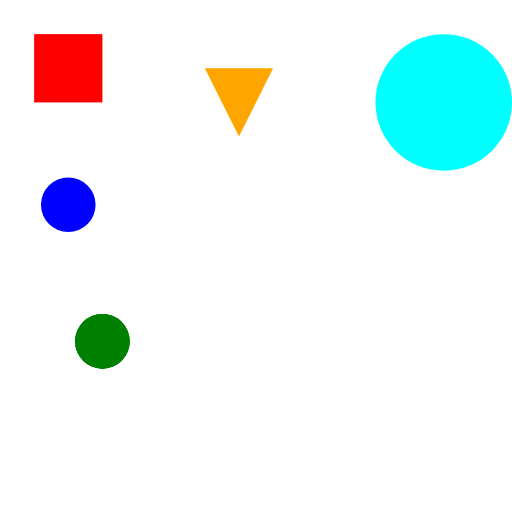
t = 0.00 s
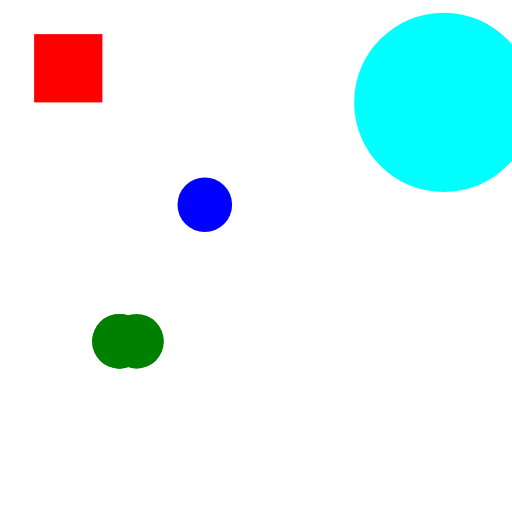
t = 1.00 s
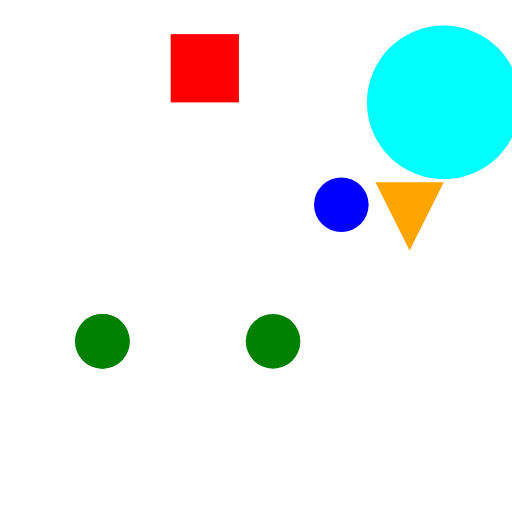
t = 2.00 s
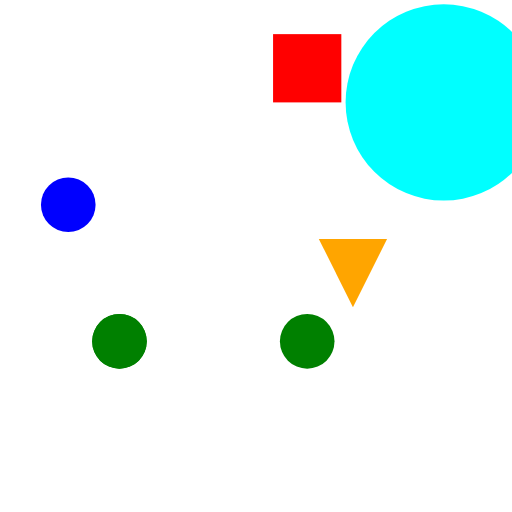
t = 3.00 s
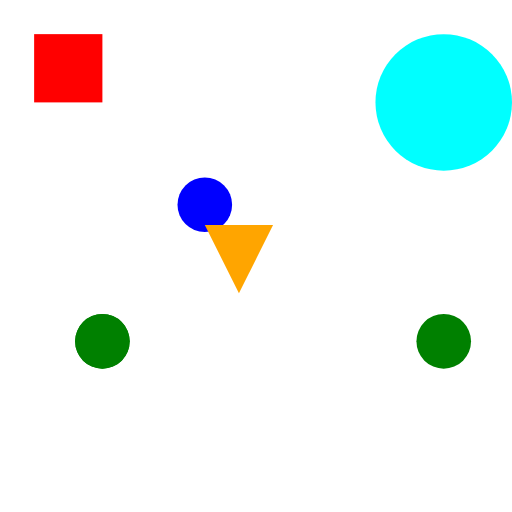
t = 4.00 s
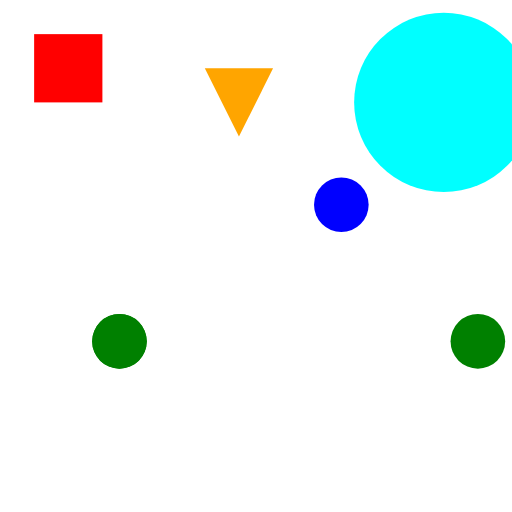
t = 5.00 s

The animated SVG that drew these frames (rendered in a browser with its animation timeline set to each time). Animation: 11 SMIL elements (animate=10,animateTransform=1); one cycle of 5.00 s, repeats indefinitely.

<svg width="150" height="150" viewBox="0 0 150 150">
  <!-- Advanced animation features -->
  
  <!-- Animation with multiple values and different calc modes -->
  <rect x="10" y="10" width="20" height="20" fill="red">
    <animate attributeName="x" values="10;50;80;10" keyTimes="0;0.3;0.7;1" dur="4s" calcMode="discrete" repeatCount="indefinite"/>
  </rect>
  
  <!-- Linear animation with multiple values -->
  <circle cx="20" cy="60" r="8" fill="blue">
    <animate attributeName="cx" values="20;60;100;140" dur="3s" calcMode="linear" repeatCount="indefinite"/>
  </circle>
  
  <!-- Animation with accumulate -->
  <circle cx="30" cy="100" r="8" fill="green">
    <animate attributeName="cx" from="30" to="50" dur="2s" repeatCount="3" accumulate="sum"/>
  </circle>
  
  <!-- Complex spline animation with animateTransform -->
  <path d="M60,20 L80,20 L70,40 Z" fill="orange">
    <animateTransform attributeName="transform" 
                     type="translate"
                     values="0,0;50,0;50,50;0,50;0,0" 
                     keyTimes="0;0.25;0.5;0.75;1"
                     keySplines="0.42 0 0.58 1;0.42 0 0.58 1;0.42 0 0.58 1;0.42 0 0.58 1"
                     dur="5s" 
                     calcMode="spline" 
                     repeatCount="indefinite"/>
  </path>

  <!-- Multiple concurrent animations on same attribute -->
  <circle id='circ' cx="130" cy="30" r="10" fill="cyan">
    <animate attributeName="r" values="10;15;10" dur="2s" repeatCount="indefinite"/>
    <animate attributeName="r" from="10" to="15" dur="4s" additive="sum" repeatCount="indefinite"/>
  </circle>

  <line x1='10'>
    <animate attributeName='x1'
      begin='circ.mouseenter +4s'
      from='0' to='10'
      dur='5s'/>
    <animate attributeName='x2'
      begin='mouseenter +4s'
      from='10' to='0'
      dur='5s'/>
    <!-- missing attributeName -->
    <animate
      begin='mouseenter +4s'/>
  </line>


  <!-- from-by animation -->
  <circle cx="30" cy="100" r="8" fill="green">
    <animate attributeName="cx" from="30" by="10" dur="2s" repeatCount="3"/>
  </circle>

  <!-- by animation -->
  <circle cx="30" cy="100" r="8" fill="green">
    <animate attributeName="cx" by="10" dur="2s" repeatCount="3"/>
  </circle>
</svg>
